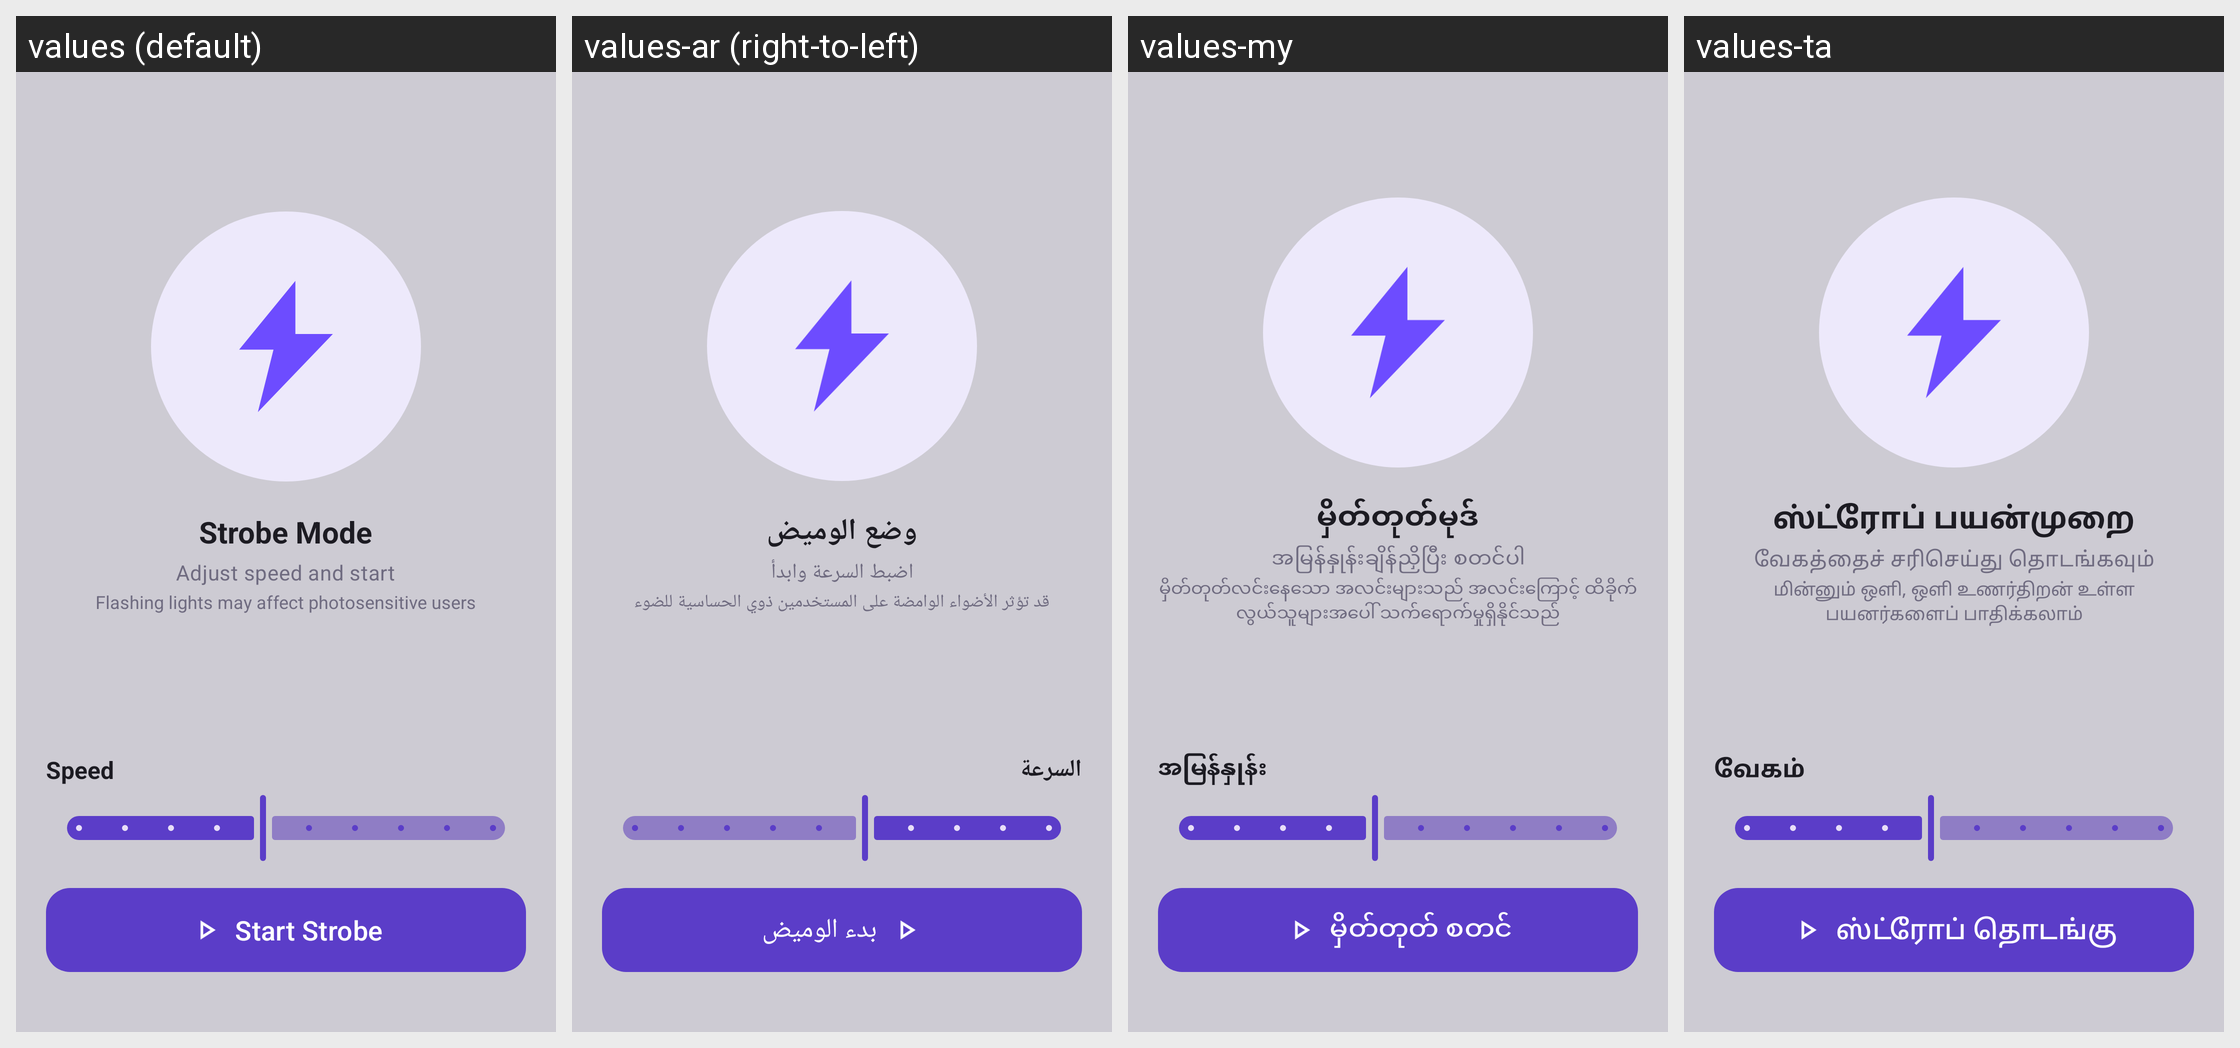

This grid shows one Android layout under several languages. Give, for every string resource on the screen, its name, the default text and each shown locale's text.
Android screen res/layout/layout_strobe_mode.xml rendered under 4 locales, left to right: values (default), values-ar (right-to-left), values-my, values-ta. Device: Nexus 5 (rendered at 1080×1920; each locale shown at half size, 540×960, under a caption strip naming it); theme Theme.Torch.
Other locales in the repository, not shown: values-af, values-bn, values-da, values-de, values-es, values-fi, values-fr, values-gu, values-ha, values-hi, values-it, values-iw, values-ja, values-kn, values-ko, values-ku, values-ml, values-mr, values-ms, values-nb, values-nl, values-pa, values-ps, values-ru, values-sv, values-sw, values-te, values-ur, values-xh, values-zu.
Strings drawn on this screen, with the default value and each locale's value (text and hints the layout hard-codes, and strings that could not be matched under every locale, appear in the picture but are not listed):

strobe_mode
  values: Strobe Mode
  values-ar: وضع الوميض
  values-my: မှိတ်တုတ်မုဒ်
  values-ta: ஸ்ட்ரோப் பயன்முறை

strobe_caption
  values: Adjust speed and start
  values-ar: اضبط السرعة وابدأ
  values-my: အမြန်နှုန်းချိန်ညှိပြီး စတင်ပါ
  values-ta: வேகத்தைச் சரிசெய்து தொடங்கவும்

strobe_warning
  values: Flashing lights may affect photosensitive users
  values-ar: قد تؤثر الأضواء الوامضة على المستخدمين ذوي الحساسية للضوء
  values-my: မှိတ်တုတ်လင်းနေသော အလင်းများသည် အလင်းကြောင့် ထိခိုက်လွယ်သူများအပေါ် သက်ရောက်မှုရှိနိုင်သည်
  values-ta: மின்னும் ஒளி, ஒளி உணர்திறன் உள்ள பயனர்களைப் பாதிக்கலாம்

speed
  values: Speed
  values-ar: السرعة
  values-my: အမြန်နှုန်း
  values-ta: வேகம்

start_strobe
  values: Start Strobe
  values-ar: بدء الوميض
  values-my: မှိတ်တုတ် စတင်
  values-ta: ஸ்ட்ரோப் தொடங்கு
